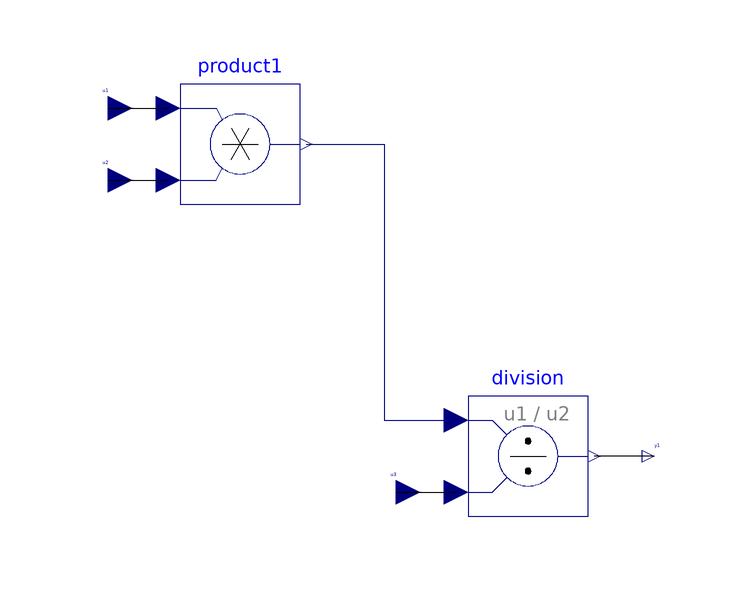

The Modelica model whose source follows is shown above as a component diagram (icons at their Placement, wires along their Line points).

block SubSystem2
                annotation(__MWorks(PortArrangement(Left(u1,u2,u3), Right(y1),Top()),independentInstance = true));
      Modelica.Blocks.Math.Product product1 
        annotation (Placement(transformation(origin={-24,20}, 
  extent={{-10,-10},{10,10}})));
      Modelica.Blocks.Math.Division division 
        annotation (Placement(transformation(origin={24,-32}, 
  extent={{-10,-10},{10,10}})));
      Modelica.Blocks.Interfaces.RealInput u1 
          annotation (Placement(transformation(origin={-46,26}, 
  extent={{-4,-4},{4,4}}), 
  iconTransformation(origin={-101.8,66.6667}, 
  extent={{-1.8,-1.8},{1.8,1.8}})));
      Modelica.Blocks.Interfaces.RealInput u2 
          annotation (Placement(transformation(origin={-46,14}, 
  extent={{-4,-4},{4,4}}), 
  iconTransformation(origin={-101.8,0}, 
  extent={{-1.8,-1.8},{1.8,1.8}})));
      Modelica.Blocks.Interfaces.RealInput u3 
          annotation (Placement(transformation(origin={2,-38}, 
  extent={{-4,-4},{4,4}}), 
  iconTransformation(origin={-101.8,-66.6667}, 
  extent={{-1.8,-1.8},{1.8,1.8}})));
      Modelica.Blocks.Interfaces.RealOutput y1 
          annotation (Placement(transformation(origin={45,-32}, 
  extent={{-2,-2},{2,2}}), 
  iconTransformation(origin={101.8,0}, 
  extent={{-1.8,-1.8},{1.8,1.8}})));
    equation
      connect(product1.y, division.u1) 
      annotation(Line(origin={16,-3}, 
  points={{-29,23},{-16,23},{-16,-23},{-4,-23}}, 
  color={0,0,127}));
      connect(u1, product1.u1) 
        annotation (Line(origin={10,-138}, 
  points={{-56,164},{-46,164}}, 
  color={0,0,0}));
      connect(u2, product1.u2) 
        annotation (Line(origin={10,-138}, 
  points={{-56,152},{-46,152}}, 
  color={0,0,0}));
      connect(u3, division.u2) 
        annotation (Line(origin={10,-138}, 
  points={{-8,100},{2,100}}, 
  color={0,0,0}));
      connect(y1, division.y) 
        annotation (Line(origin={10,-138}, 
  points={{35,106},{25,106}}, 
  color={0,0,0}));
                end SubSystem2;